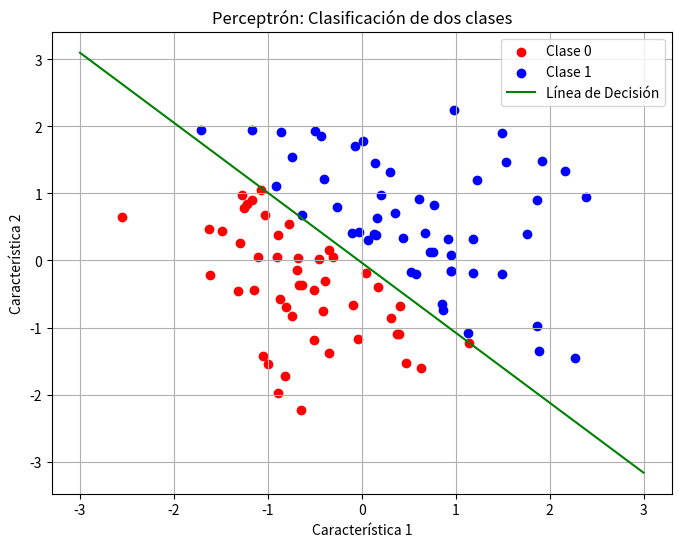

This chart was generated by the following Python code:
# ============================================================
# Enfoque 2 - Perceptrón, Adaline y Medaline
# [redacted]
# ============================================================

# Este código implementa un perceptrón simple para clasificar dos clases
# en un conjunto de datos 2D y visualiza la línea de decisión.

import numpy as np
import matplotlib.pyplot as plt

# Generar datos de ejemplo: dos clases (0 y 1)
np.random.seed(0)
n_samples = 100
X = np.random.randn(n_samples, 2)  # 100 puntos en 2D
Y = np.array([1 if x[0] + x[1] > 0 else 0 for x in X])  # Clase 1 si x1 + x2 > 0, clase 0 de lo contrario

# Agregar un sesgo a los datos
X_biased = np.c_[np.ones((X.shape[0], 1)), X]  # Columna de 1s para el término de sesgo

# Parámetros del Perceptrón
learning_rate = 0.1
n_iterations = 1000

# Inicializar los pesos aleatoriamente
weights = np.random.randn(X_biased.shape[1])

# Función de activación (step function)
def step_function(x):
    return 1 if x >= 0 else 0

# Entrenamiento del Perceptrón
for _ in range(n_iterations):
    for i in range(n_samples):
        # Salida lineal
        linear_output = np.dot(X_biased[i], weights)
        predicted = step_function(linear_output)
        # Actualización de pesos
        update = learning_rate * (Y[i] - predicted)
        weights += update * X_biased[i]

# Visualización de los resultados
plt.figure(figsize=(8, 6))
plt.scatter(X[Y == 0][:, 0], X[Y == 0][:, 1], color='red', label='Clase 0')
plt.scatter(X[Y == 1][:, 0], X[Y == 1][:, 1], color='blue', label='Clase 1')

# Graficar la línea de decisión
x_values = np.linspace(-3, 3, 100)
y_values = -(weights[0] + weights[1] * x_values) / weights[2]
plt.plot(x_values, y_values, color='green', label='Línea de Decisión')

plt.title('Perceptrón: Clasificación de dos clases')
plt.xlabel('Característica 1')
plt.ylabel('Característica 2')
plt.legend()
plt.grid(True)
plt.show()
